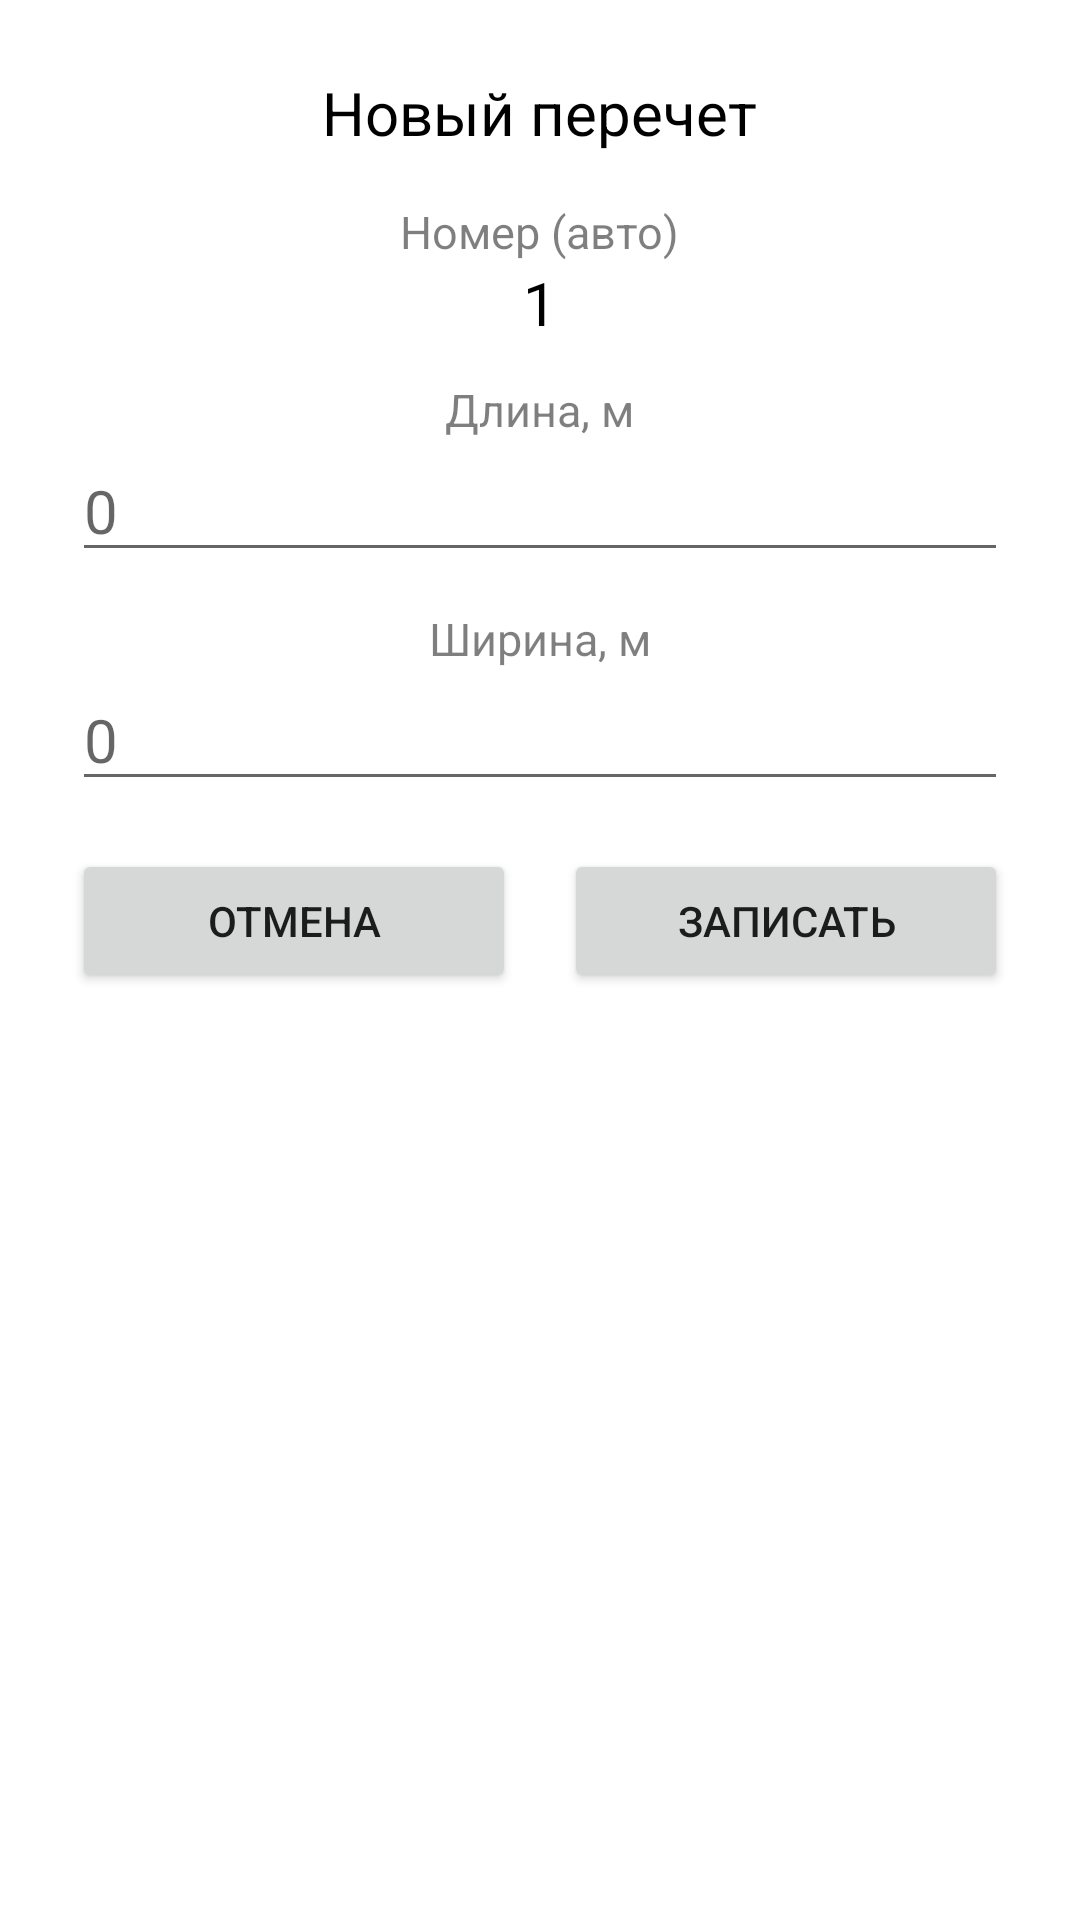

This screen was rendered from an Android layout file. Write that file and the resources it references.
<!-- AndroidManifest.xml: application theme Theme.Rosles -->
<!-- res/layout/dialog_add_fcsample.xml -->
<?xml version="1.0" encoding="utf-8"?>
<LinearLayout xmlns:android="http://schemas.android.com/apk/res/android"
    android:layout_width="match_parent"
    android:layout_height="wrap_content"
    android:orientation="vertical"
    android:padding="24dp">

    <TextView
        android:layout_width="wrap_content"
        android:layout_height="wrap_content"
        android:layout_gravity="center"
        android:layout_marginBottom="16dp"
        android:text="Новый перечет"
        android:textColor="@color/black"
        android:textSize="@dimen/custom_size_text" />

    <TextView
        android:layout_width="wrap_content"
        android:layout_height="wrap_content"
        android:text="Номер (авто)"
        android:textColor="#80000000"
        android:textSize="15sp" />

    <TextView
        android:id="@+id/sample_number"
        android:layout_width="wrap_content"
        android:layout_height="wrap_content"
        android:layout_marginBottom="12dp"
        android:text="1"
        android:textColor="@color/black"
        android:textSize="@dimen/custom_size_text" />

    <TextView
        android:layout_width="wrap_content"
        android:layout_height="wrap_content"
        android:text="Длина, м"
        android:textColor="#80000000"
        android:textSize="15sp" />

    <EditText
        android:id="@+id/sample_length"
        android:layout_width="match_parent"
        android:layout_height="wrap_content"
        android:layout_marginBottom="12dp"
        android:hint="0"
        android:inputType="numberDecimal"
        android:textColor="@color/black"
        android:textSize="@dimen/custom_size_text" />

    <TextView
        android:layout_width="wrap_content"
        android:layout_height="wrap_content"
        android:text="Ширина, м"
        android:textColor="#80000000"
        android:textSize="15sp" />

    <EditText
        android:id="@+id/sample_width"
        android:layout_width="match_parent"
        android:layout_height="wrap_content"
        android:layout_marginBottom="16dp"
        android:hint="0"
        android:inputType="numberDecimal"
        android:textColor="@color/black"
        android:textSize="@dimen/custom_size_text" />

    <LinearLayout
        android:layout_width="match_parent"
        android:layout_height="wrap_content"
        android:orientation="horizontal">

        <Button
            android:id="@+id/sample_cancel"
            android:layout_width="0dp"
            android:layout_height="wrap_content"
            android:layout_marginEnd="8dp"
            android:layout_weight="1"
            android:text="Отмена" />

        <Button
            android:id="@+id/sample_save"
            android:layout_width="0dp"
            android:layout_height="wrap_content"
            android:layout_marginStart="8dp"
            android:layout_weight="1"
            android:text="Записать" />
    </LinearLayout>

</LinearLayout>
<!-- resources referenced by this layout -->
<resources>
  <color name="black">#FF000000</color>
  <dimen name="custom_size_text">20sp</dimen>
  <style name="Theme.Rosles" parent="Theme.MaterialComponents.Light">
          
          <item name="colorPrimary">#177164</item>
          <item name="colorPrimaryVariant">#177164</item>
          <item name="colorOnPrimary">@color/white</item>
          
          <item name="colorSecondary">@color/teal_200</item>
          <item name="colorSecondaryVariant">@color/teal_700</item>
          <item name="colorOnSecondary">#177164</item>
          <item name="android:layout_gravity">center_horizontal</item>
  
  
          
          <item name="android:statusBarColor">?attr/colorPrimaryVariant</item>
          
      </style>
  <color name="white">#FFFFFFFF</color>
  <color name="teal_200">#FF03DAC5</color>
  <color name="teal_700">#FF018786</color>
</resources>
